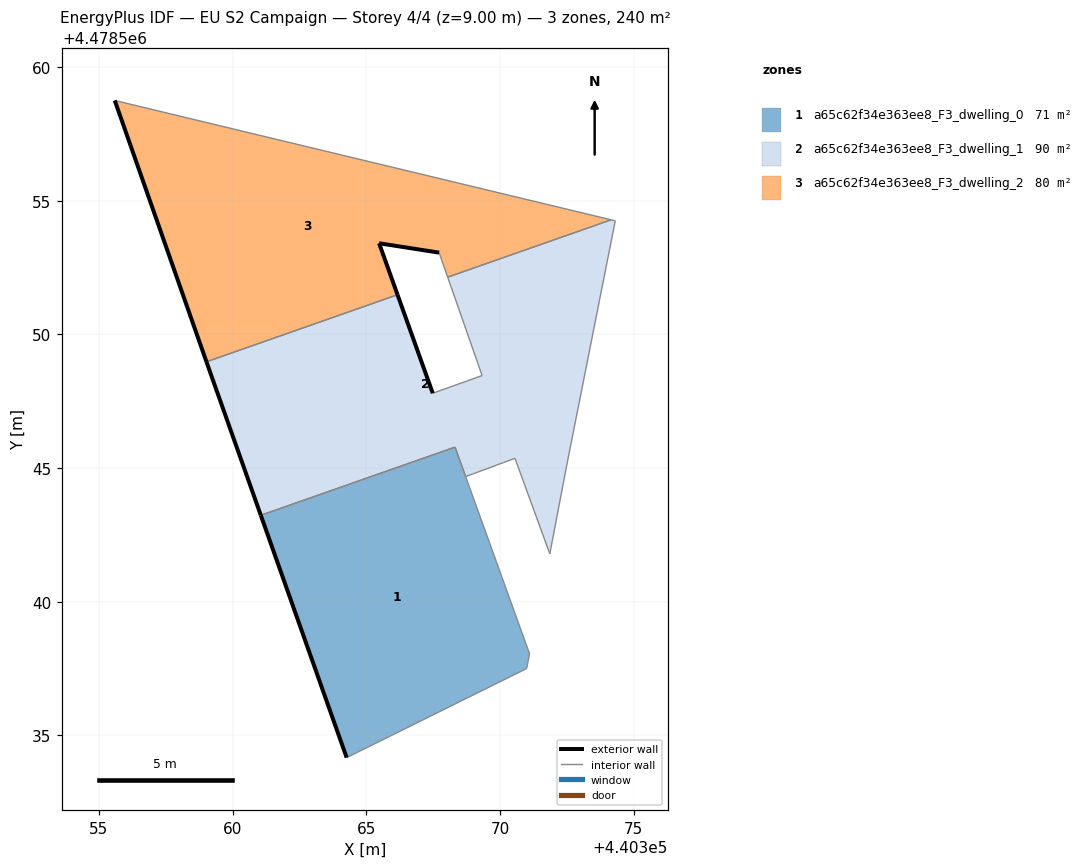
=== STOREY PLAN SPEC (per zone: floor XY polygon, exterior-wall plan segments, windows/doors) ===
zone 1: a65c62f34e363ee8_F3_dwelling_0  (70.5 m²)
  floor: (440371.00, 4478537.50) (440371.04, 4478537.69) (440371.05, 4478537.75) (440371.05, 4478537.77) (440371.11, 4478538.06) (440368.32, 4478545.78) (440361.06, 4478543.24) (440364.27, 4478534.17)
  exterior wall: (440364.27, 4478534.17) – (440361.06, 4478543.24)  [9.6 m]
  interior walls: 8
zone 2: a65c62f34e363ee8_F3_dwelling_1  (89.6 m²)
  floor: (440371.87, 4478541.79) (440372.49, 4478545.04) (440374.32, 4478554.25) (440374.16, 4478554.29) (440368.05, 4478552.14) (440369.33, 4478548.46) (440367.49, 4478547.80) (440366.17, 4478551.48) (440359.02, 4478548.98) (440361.06, 4478543.24) (440368.32, 4478545.79) (440368.72, 4478544.68) (440369.02, 4478544.79) (440369.14, 4478544.84) (440369.86, 4478545.11) (440369.99, 4478545.15) (440370.14, 4478545.21) (440370.56, 4478545.37)
  exterior wall: (440361.06, 4478543.24) – (440359.03, 4478548.98)  [6.1 m]
  exterior wall: (440366.17, 4478551.48) – (440367.49, 4478547.80)  [3.9 m]
  interior walls: 16
zone 3: a65c62f34e363ee8_F3_dwelling_2  (80.1 m²)
  floor: (440374.16, 4478554.29) (440355.59, 4478558.75) (440359.02, 4478548.98) (440366.17, 4478551.48) (440365.48, 4478553.41) (440367.73, 4478553.06) (440368.05, 4478552.14)
  exterior wall: (440367.73, 4478553.06) – (440365.48, 4478553.41)  [2.3 m]
  exterior wall: (440365.48, 4478553.41) – (440366.17, 4478551.48)  [2.0 m]
  exterior wall: (440359.03, 4478548.98) – (440355.59, 4478558.75)  [10.4 m]
  interior walls: 4

=== DERIVED (storey summary) ===
Building: EU S2 Campaign
Storey: 4 of 4  (floor level z = 9.00 m)
Storey gross floor area: 240.2 m²
Zones on this storey: 3
  - a65c62f34e363ee8_F3_dwelling_0: floor 70.5 m²; exterior wall 9.6 m (28.9 m²); WWR 0.0%
  - a65c62f34e363ee8_F3_dwelling_1: floor 89.6 m²; exterior wall 10.0 m (30.0 m²); WWR 0.0%
  - a65c62f34e363ee8_F3_dwelling_2: floor 80.1 m²; exterior wall 14.7 m (44.0 m²); WWR 0.0%
Zone adjacency (shared interzone walls):
  - a65c62f34e363ee8_F3_dwelling_0 ↔ a65c62f34e363ee8_F3_dwelling_1
  - a65c62f34e363ee8_F3_dwelling_1 ↔ a65c62f34e363ee8_F3_dwelling_2